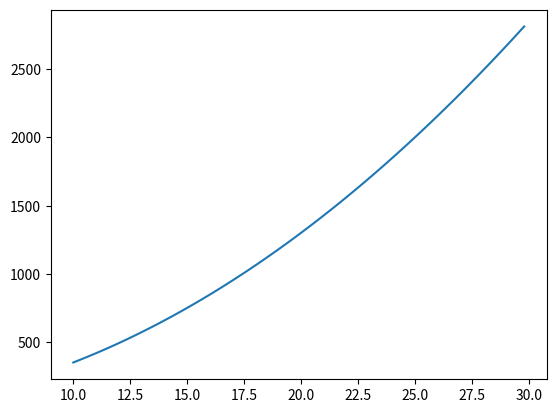

Reproduce this figure in Python.
import numpy as np
import matplotlib as mpl
import matplotlib.pyplot as plt

x = np.arange(10, 30, 0.23)
y = 3 * x ** 2 + 5 * x + 3

plt.plot(x, y)
plt.show()